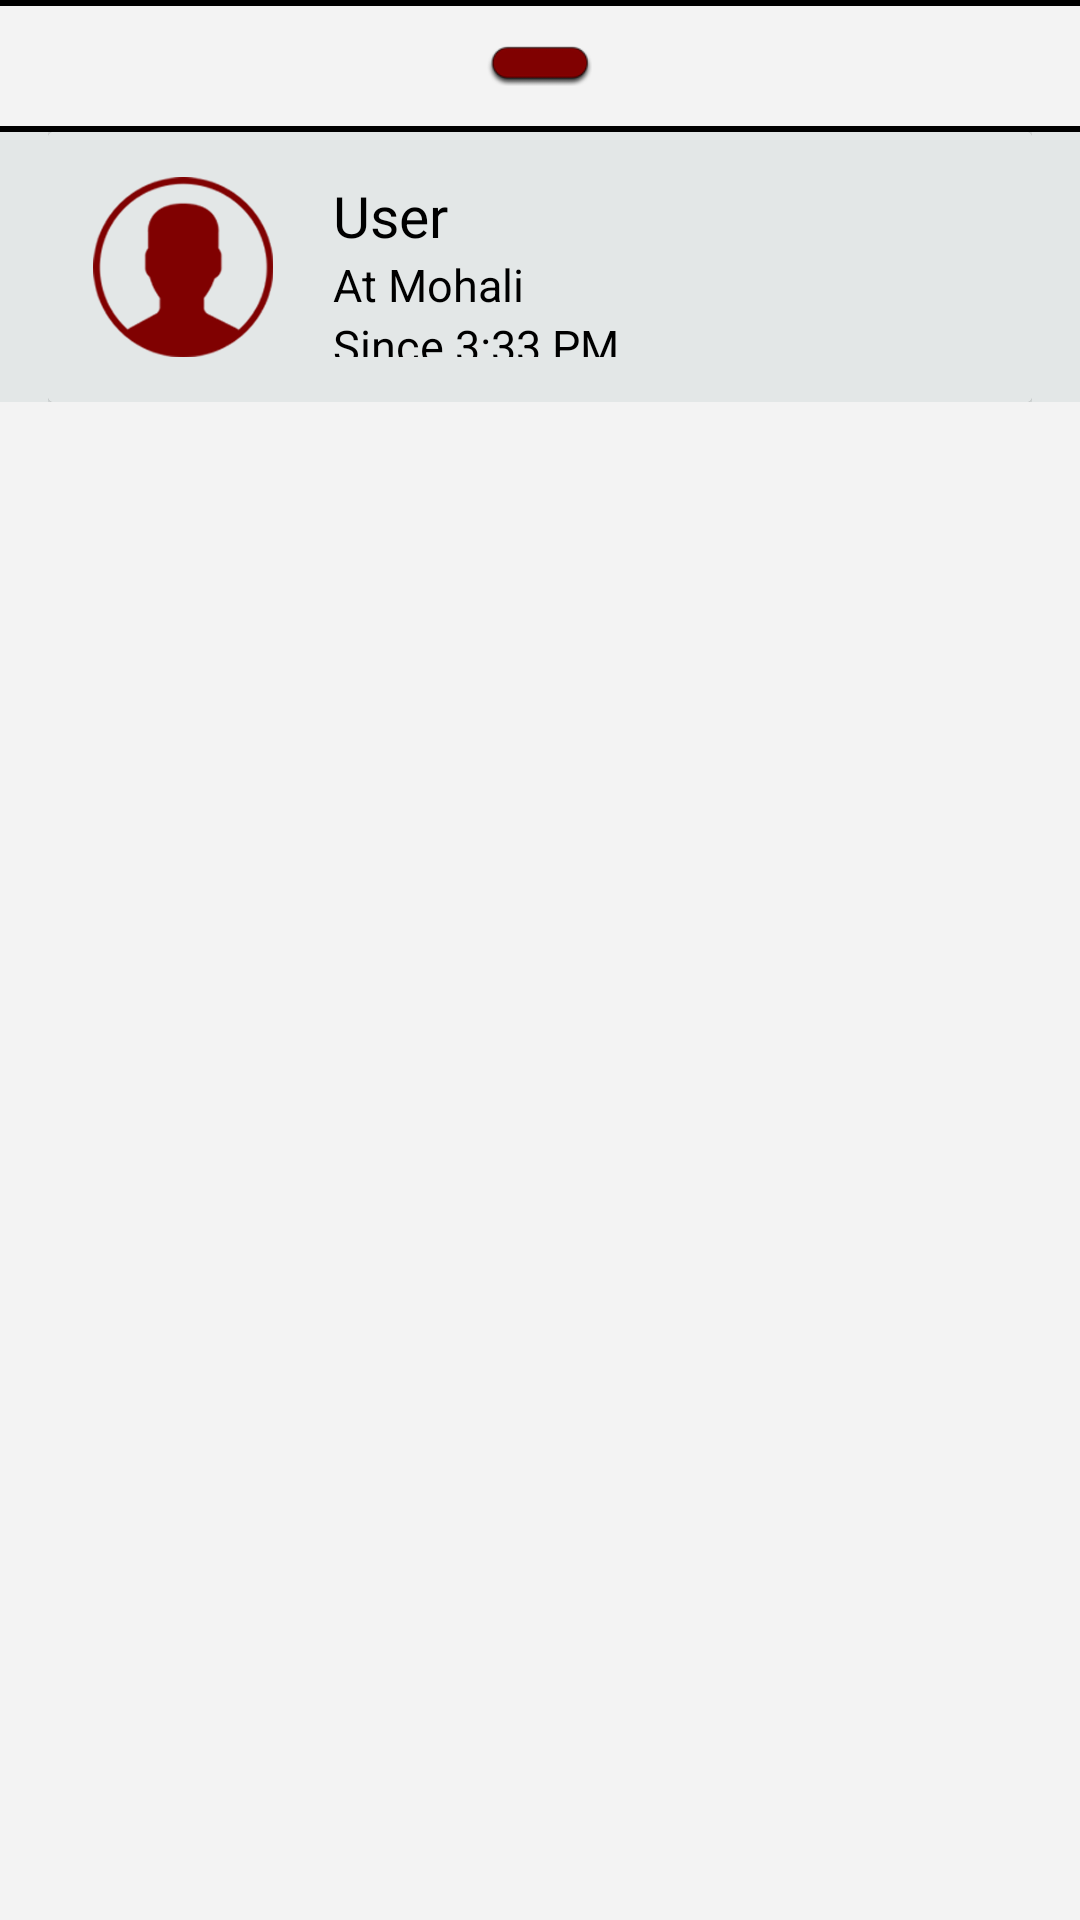

Android layout source for this screen:
<!-- AndroidManifest.xml: application theme AppTheme -->
<!-- res/layout/persistent_bottomsheet.xml -->
<?xml version="1.0" encoding="utf-8"?>
<LinearLayout xmlns:android="http://schemas.android.com/apk/res/android"
    xmlns:app="http://schemas.android.com/apk/res-auto"
    android:id="@+id/bottomsheet"
    android:layout_width="match_parent"
    android:layout_height="wrap_content"
    android:layout_alignParentBottom="true"
    android:background="#F3F3F3"
    android:orientation="vertical"
    android:paddingBottom="@dimen/ten_dp"
    app:behavior_hideable="false"
    app:behavior_peekHeight="@dimen/fourzero_dp"
    app:layout_behavior="android.support.design.widget.BottomSheetBehavior">

    <View android:layout_height="2dp"
        android:layout_width="wrap_content"
        android:background="@color/black"/>

    <RelativeLayout
        android:layout_width="match_parent"
        android:layout_height="@dimen/fourzero_dp"
        android:id="@+id/iv_rl_fab">
        <ImageView
            android:id="@+id/iv_bottom_sheet"
            android:layout_centerInParent="true"
            android:paddingLeft="10dp"
            android:paddingRight="10dp"
            android:layout_width="55dp"
            android:layout_height="match_parent"
            android:layout_marginLeft="@dimen/activity_vertical_margin"
            app:srcCompat="@mipmap/bottom_sheet_icon" />
    </RelativeLayout>

    <View android:layout_height="2dp"
        android:layout_width="wrap_content"
        android:background="@color/black"
        android:layout_below="@+id/iv_bottom_sheet"/>

    <LinearLayout android:layout_height="match_parent"
        android:layout_width="match_parent"
        android:orientation="vertical">

        


        <LinearLayout
            android:id="@+id/ll_bs_user"
            android:layout_width="match_parent"
            android:layout_height="wrap_content"
            android:gravity="center_vertical"
            android:orientation="horizontal"
            android:background="@color/bg_notification_alert"
            android:paddingLeft="@dimen/activity_vertical_margin"
            android:paddingRight="@dimen/activity_vertical_margin">

            <androidx.cardview.widget.CardView
                android:layout_width="match_parent"
                android:layout_height="wrap_content">

                <LinearLayout
                    android:layout_width="match_parent"
                    android:layout_height="wrap_content"
                    android:orientation="horizontal"
                    android:weightSum="10"
                    android:id="@+id/ll_circle_view_item"
                    android:padding="@dimen/onefive_dp"
                    android:background="@color/bg_notification_alert">


                    <ImageView
                        android:id="@+id/iv_profile_pic"
                        android:layout_width="wrap_content"
                        android:layout_height="wrap_content"
                        app:srcCompat="@mipmap/bottom_sheet_profile_pic"
                        android:scaleType="centerCrop" />

                    <LinearLayout
                        android:layout_width="wrap_content"
                        android:layout_height="match_parent"
                        android:orientation="vertical"
                        android:layout_weight="8.5">

                        <TextView
                            android:id="@+id/tv_username"
                            android:layout_width="wrap_content"
                            android:layout_height="wrap_content"
                            android:layout_marginLeft="@dimen/twozero_dp"
                            android:gravity="center_vertical"
                            android:singleLine="true"
                            android:text="User"
                            android:textColor="@color/black"
                            android:textSize="19sp"></TextView>

                        <TextView
                            android:id="@+id/tv_address"
                            android:layout_width="wrap_content"
                            android:layout_height="wrap_content"
                            android:text="At Mohali"
                            android:textSize="15sp"
                            android:gravity="center_vertical"
                            android:layout_marginLeft="@dimen/twozero_dp"
                            android:textColor="@color/black"
                            android:singleLine="true">
                        </TextView>

                        <LinearLayout
                            android:layout_width="wrap_content"
                            android:layout_height="wrap_content">

                            <TextView
                                android:layout_width="wrap_content"
                                android:layout_height="wrap_content"
                                android:text="Since "
                                android:textSize="15sp"
                                android:gravity="center_vertical"
                                android:layout_marginLeft="@dimen/twozero_dp"
                                android:textColor="@color/black"
                                android:singleLine="true">
                            </TextView>

                            <TextView
                                android:id="@+id/tv_time"
                                android:layout_width="wrap_content"
                                android:layout_height="wrap_content"
                                android:text="3:33"
                                android:textSize="15sp"
                                android:gravity="center_vertical"
                                android:textColor="@color/black"
                                android:singleLine="true">
                            </TextView>

                            <TextView
                                android:layout_width="wrap_content"
                                android:layout_height="wrap_content"
                                android:text=" PM"
                                android:textSize="15sp"
                                android:gravity="center_vertical"
                                android:textColor="@color/black"
                                android:singleLine="true">
                            </TextView>
                        </LinearLayout>
                    </LinearLayout>

                </LinearLayout>
            </androidx.cardview.widget.CardView>

        </LinearLayout>
    </LinearLayout>


</LinearLayout>
<!-- resources referenced by this layout -->
<resources>
  <color name="bg_notification_alert">#e3e7e7</color>
  <color name="black">#000000</color>
  <dimen name="activity_vertical_margin">16dp</dimen>
  <dimen name="fourzero_dp">40dp</dimen>
  <dimen name="onefive_dp">15dp</dimen>
  <dimen name="ten_dp">10dp</dimen>
  <dimen name="twozero_dp">20dp</dimen>
  <!-- mipmap bottom_sheet_icon: png bitmap (mipmap-mdpi, 1253 bytes) -->
  <!-- mipmap bottom_sheet_profile_pic: png bitmap (mipmap-mdpi, 2821 bytes) -->
  <style name="AppTheme" parent="Theme.AppCompat.Light.DarkActionBar">
          
          <item name="colorPrimary">@color/colorPrimary</item>
          <item name="colorPrimaryDark">@color/colorPrimaryDark</item>
          <item name="colorAccent">@color/colorAccent</item>
      </style>
  <color name="colorPrimary">#008577</color>
  <color name="colorPrimaryDark">#063066</color>
  <color name="colorAccent">#800101</color>
</resources>
